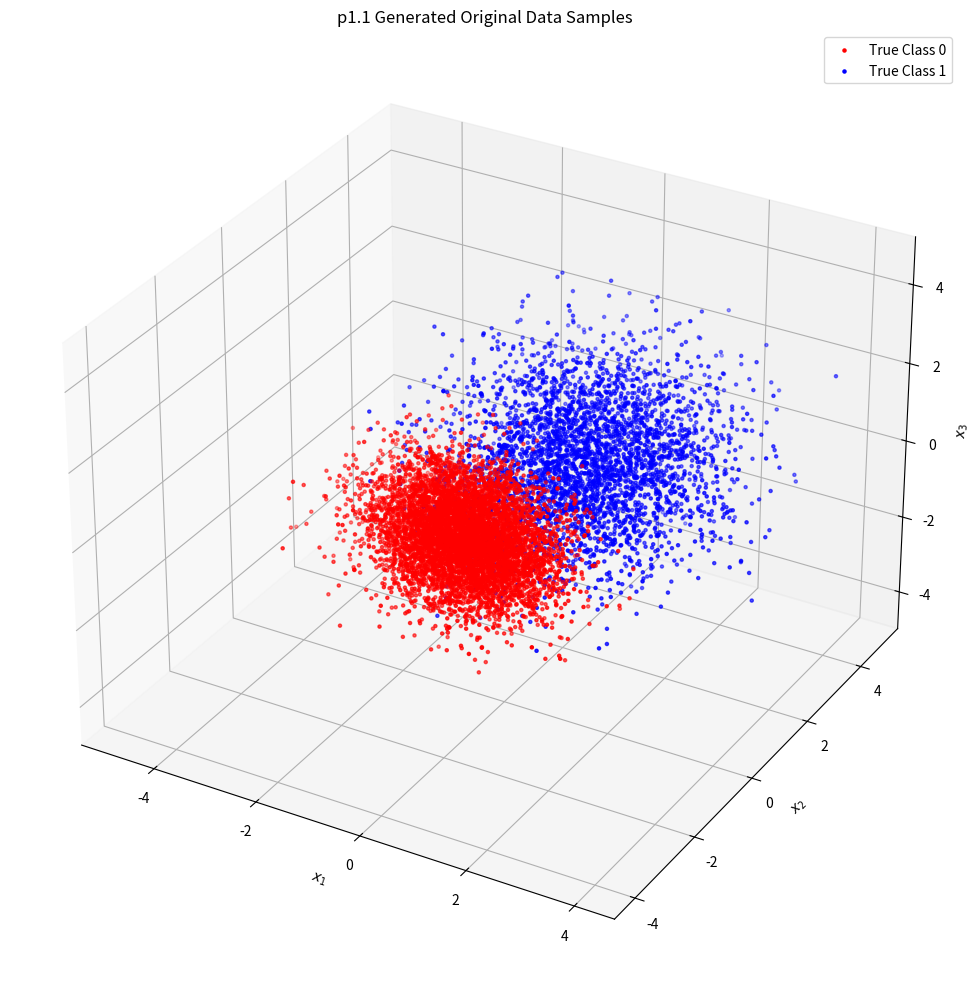
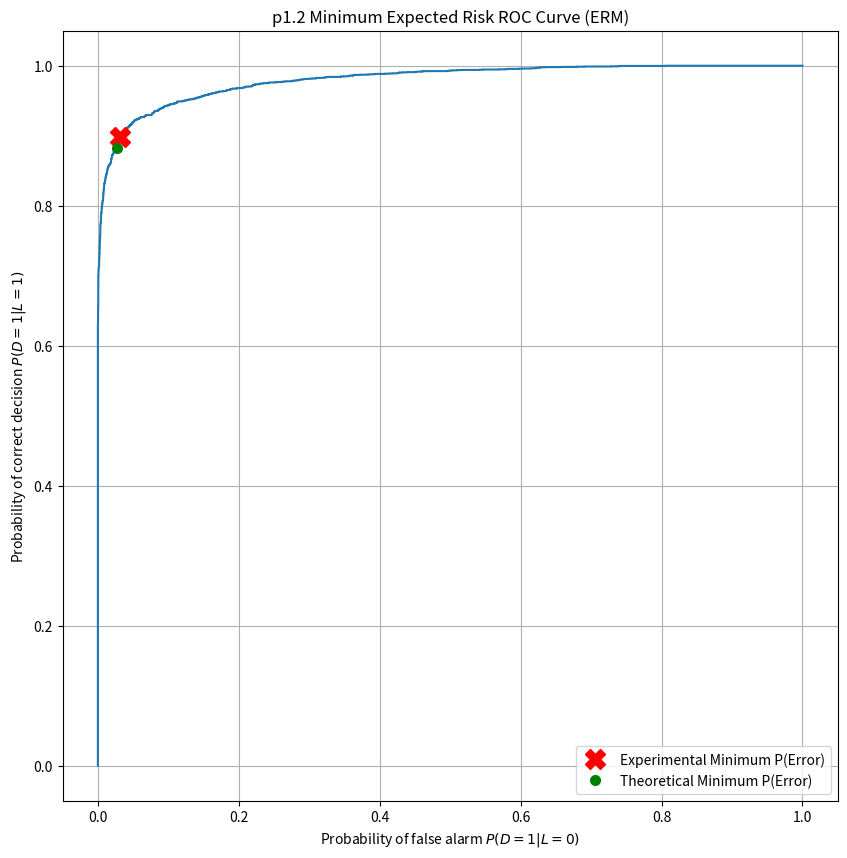
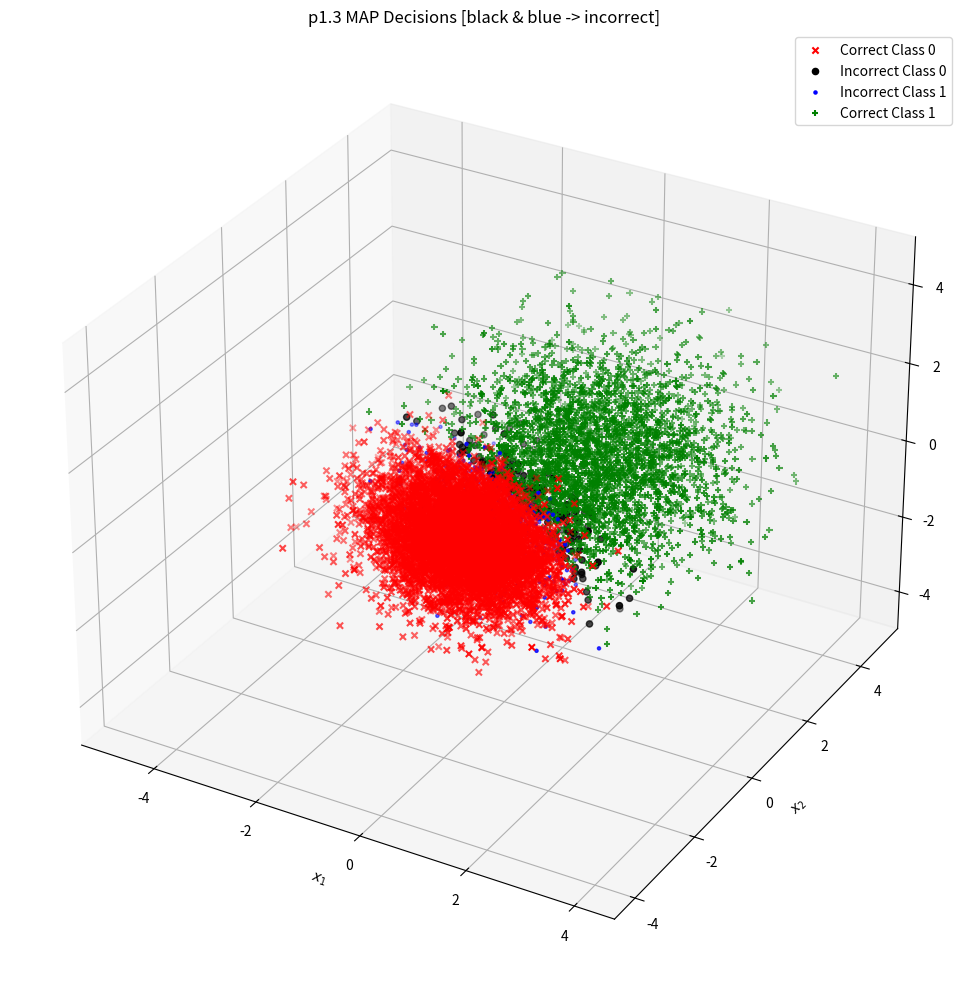
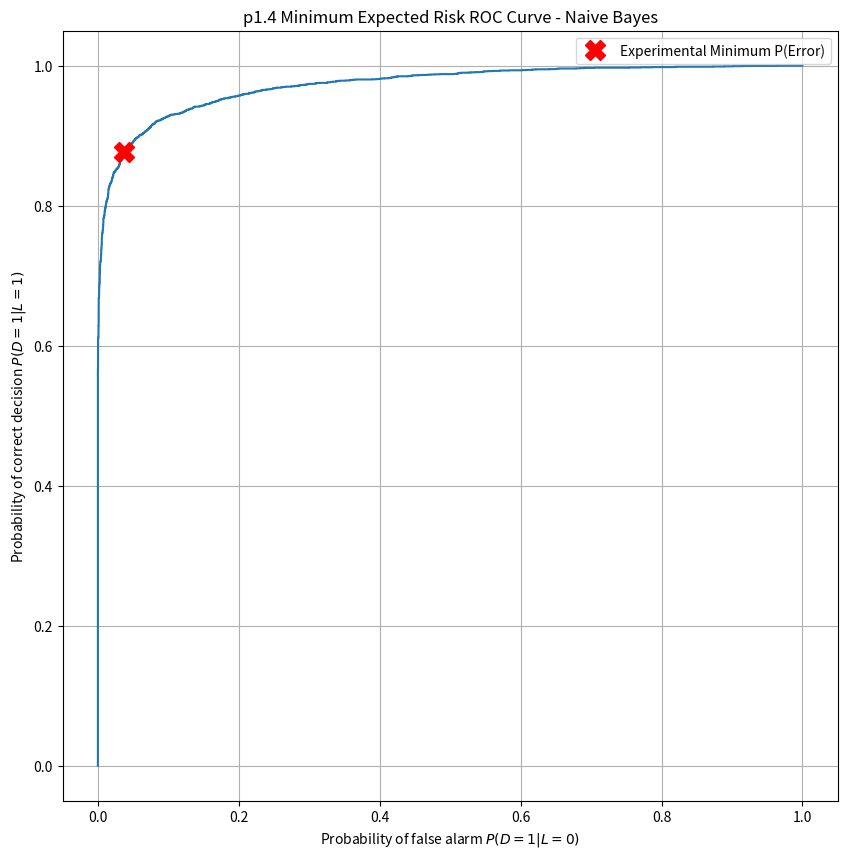
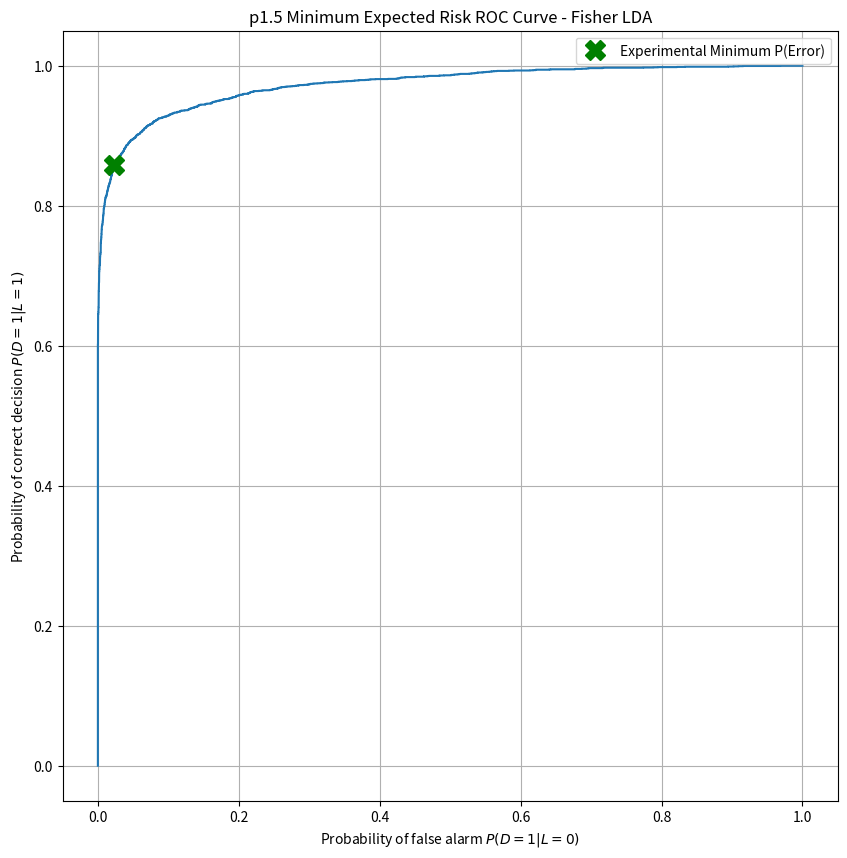

Write Python code to recreate these figures, in order.
# [redacted]
# [redacted]
# problem_1
# part_A
import matplotlib.pyplot as plt
import numpy as np
from scipy.stats import multivariate_normal
from sys import float_info
np.random.seed(7)

# ---------- main -----------
def main():
    N = 10000
    mu = np.array([[-0.5, -0.5, -0.5], [1, 1, 1]])
    sigma = np.array([[[1, -0.5, 0.3], [-0.5, 1, -0.5], [0.3, -0.5, 1]],
                      [[1, 0.3, -0.2], [0.3, 1, 0.3], [-0.2, 0.3, 1]]])
    priors = np.array([0.65, 0.35])

    n = mu.shape[1]  # dim: 3
    C = len(priors)  # class: 2
    L = np.array(range(C))  # set labels 0,1

    # thresholds
    thresholds = np.cumsum(priors) # [0.0, 0.65, 1.0]
    thresholds = np.insert(thresholds, 0, 0)
    X = np.zeros([N, n])
    labels = np.zeros(N)

    u = np.random.rand(N)

    # plot
    fig = plt.figure(figsize=(10, 10))
    ax1 = fig.add_subplot(111, projection='3d')
    marker_shapes = '..'
    marker_colors = 'rb'
    # scatter loop
    for i in range(C):
        indices = np.argwhere((thresholds[i] <= u) & (u <= thresholds[i + 1]))[:, 0]
        Nl = len(indices)
        labels[indices] = i * np.ones(Nl)
        X[indices, :] = multivariate_normal.rvs(mu[i], sigma[i], Nl)
        ax1.scatter(X[labels == i, 0], X[labels == i, 1], X[labels == i, 2], marker=marker_shapes[i],
                    c=marker_colors[i], label="True Class {}".format(i))

    plt.legend()
    ax1.set_xlabel(r"$x_1$")
    ax1.set_ylabel(r"$x_2$")
    ax1.set_zlabel(r"$x_3$")
    plt.title("p1.1 Generated Original Data Samples")
    plt.tight_layout()
    plt.show()

    Nl = np.array([sum(labels == i) for i in range(C)])
    print("Number of samples: (l=0) = {}, (l=1) = {}".format(Nl[0], Nl[1]))

    # -----------------------------------
    # ROC
    def estimate_roc(discriminant_score, label):
        Nlabels = np.array((sum(label == 0), sum(label == 1)))
        sorted_score = sorted(discriminant_score)
        # Use tau values that will account for every possible classification split
        taus = ([sorted_score[0] - float_info.epsilon] + sorted_score +
                [sorted_score[-1] + float_info.epsilon])
        decisions = [discriminant_score >= t for t in taus]
        # True Positive
        ind11 = [np.argwhere((d == 1) & (label == 1)) for d in decisions]
        p11 = [len(inds) / Nlabels[1] for inds in ind11]
        # False Positive
        ind10 = [np.argwhere((d == 1) & (label == 0)) for d in decisions]
        p10 = [len(inds) / Nlabels[0] for inds in ind10]
        roc = np.array((p10, p11))  # x, then y
        # error probability
        prob_error = [(p10[w] * priors[0] + (1 - p11[w]) * priors[1]) for w in range(len(p10))]

        return roc, taus, prob_error

    # ----------------- Estimated --------------------
    # Expected Risk Minimization Classifier
    class_conditional_likelihoods = np.array([multivariate_normal.pdf(X, mu[l], sigma[l]) for l in L])

    discriminant_score_erm = np.log(class_conditional_likelihoods[1]) - np.log(class_conditional_likelihoods[0])

    roc_erm, tau, prob_error = estimate_roc(discriminant_score_erm, labels)

    # minimum error and index
    minimum_error = min(prob_error)
    minimum_index = prob_error.index(minimum_error)

    # Experimental Threshold Gamma value
    gamma_approx = np.exp(tau[minimum_index])
    print("\nApproximated Threshold: ", gamma_approx)
    print("\nApproximated Minimum Error: ", minimum_error)

    # Minimum Expected Risk Classification (Likelihood-Ratio Test)
    Lambda = np.ones((C, C)) - np.identity(C)
    # Theoretical
    # Gamma threshold for MAP decision rule
    gamma_theoretical = (Lambda[1, 0] - Lambda[0, 0]) / (Lambda[0, 1] - Lambda[1, 1]) * priors[0] / priors[1] # Same as: gamma_th = priors[0]/priors[1]
    print("\nTheoretical Threshold = ", gamma_theoretical)

    # *****  theoretically optimal threshold *****
    decisions_map = discriminant_score_erm >= np.log(gamma_theoretical)

    # True Negative Probability
    ind_00_map = np.argwhere((decisions_map == 0) & (labels == 0))
    p_00_map = len(ind_00_map) / Nl[0]
    # False Positive Probability
    ind_10_map = np.argwhere((decisions_map == 1) & (labels == 0))
    p_10_map = len(ind_10_map) / Nl[0]
    # False Negative Probability
    ind_01_map = np.argwhere((decisions_map == 0) & (labels == 1))
    p_01_map = len(ind_01_map) / Nl[1]
    # True Positive Probability
    ind_11_map = np.argwhere((decisions_map == 1) & (labels == 1))
    p_11_map = len(ind_11_map) / Nl[1]

    # ****** Theoretical *******
    roc_map = np.array((p_10_map, p_11_map))

    # Probability of error for MAP classifier
    # empirically estimated
    prob_error_theoretical = (p_10_map * priors[0] + (1 - p_11_map) * priors[1])
    print("\nTheoretical Minimum Error: ", prob_error_theoretical)

    # Plot ROC
    fig_roc, ax_roc = plt.subplots(figsize=(10, 10))
    ax_roc.plot(roc_erm[0], roc_erm[1])
    ax_roc.plot(roc_erm[0, minimum_index], roc_erm[1, minimum_index], 'rX', label="Experimental Minimum P(Error)", markersize=14)
    ax_roc.plot(roc_map[0], roc_map[1], 'g.', label="Theoretical Minimum P(Error)", markersize=14)
    ax_roc.legend()
    ax_roc.set_xlabel(r"Probability of false alarm $P(D=1|L=0)$")
    ax_roc.set_ylabel(r"Probability of correct decision $P(D=1|L=1)$")
    plt.title("p1.2 Minimum Expected Risk ROC Curve (ERM)")
    plt.grid(True)
    plt.show()

    # MAP decisions
    fig = plt.figure(figsize=(10, 10))
    ax4 = fig.add_subplot(111, projection='3d')

    ax4.scatter(X[ind_00_map, 0], X[ind_00_map, 1], X[ind_00_map, 2], c='r', marker='x', label="Correct Class 0")
    ax4.scatter(X[ind_10_map, 0], X[ind_10_map, 1], X[ind_10_map, 2], c='k', marker='o', label="Incorrect Class 0")
    ax4.scatter(X[ind_01_map, 0], X[ind_01_map, 1], X[ind_01_map, 2], c='b', marker='.', label="Incorrect Class 1")
    ax4.scatter(X[ind_11_map, 0], X[ind_11_map, 1], X[ind_11_map, 2], c='g', marker='+', label="Correct Class 1")

    plt.legend()
    plt.xlabel(r"$x_1$")
    plt.ylabel(r"$x_2$")
    plt.title("p1.3 MAP Decisions [black & blue -> incorrect]")
    plt.tight_layout()
    plt.show()

    # problem_1
    # part_B
    sigma_nb = np.array([[1, 0, 0],
                         [0, 1, 0],
                         [0, 0, 1]])

    class_conditional_likelihoods_nb = np.array([multivariate_normal.pdf(X, mu[l], sigma_nb) for l in L])
    discriminant_score_erm_nb = np.log(class_conditional_likelihoods_nb[1]) - np.log(
        class_conditional_likelihoods_nb[0])

    roc_erm_nb, tau_nb, prob_error_nb = estimate_roc(discriminant_score_erm_nb, labels)

    # minimum error & index
    minimum_error_nb = min(prob_error_nb)
    print("\nMinimum Error = ", minimum_error_nb)
    minimum_index_nb = prob_error_nb.index(minimum_error_nb)

    # Experimental Threshold Gamma value
    gamma_approx_nb = np.exp(tau_nb[minimum_index_nb])
    print("\nApproximated Threshold = ", gamma_approx_nb)

    # plot
    # ROC
    fig_roc_nb, ax_roc_nb = plt.subplots(figsize=(10, 10))
    ax_roc_nb.plot(roc_erm_nb[0], roc_erm_nb[1])
    ax_roc_nb.plot(roc_erm_nb[0, minimum_index_nb], roc_erm_nb[1, minimum_index_nb], 'rX',
                   label="Experimental Minimum P(Error)", markersize=14)
    ax_roc_nb.legend()
    ax_roc_nb.set_xlabel(r"Probability of false alarm $P(D=1|L=0)$")
    ax_roc_nb.set_ylabel(r"Probability of correct decision $P(D=1|L=1)$")
    plt.grid(True)
    plt.title("p1.4 Minimum Expected Risk ROC Curve - Naive Bayes")
    plt.show()

    # part_C
    # fisher_LDA
    def perform_lda(X, mu, Sigma, C=2):  # (sample, mean vector, cov_matrix, num of class)
        mu = np.array([mu[i].reshape(-1, 1) for i in range(C)])
        cov = np.array([Sigma[i].T for i in range(C)])

        # Determine between class and within class scatter matrix
        Sb = (mu[0] - mu[1]).dot((mu[0] - mu[1]).T)
        Sw = cov[0] + cov[1]

        lambdas, U = np.linalg.eig(np.linalg.inv(Sw).dot(Sb))
        idx = lambdas.argsort()[::-1]
        # Extract corresponding sorted eigenvectors
        U = U[:, idx]
        # First eigenvector
        w = U[:, 0]
        # Scalar LDA projections in matrix form
        z = X.dot(w)

        return w, z

    # mu projection
    mu0proj = np.array([np.average(X[labels == 0][:, i]) for i in range(n)]).T
    mu1proj = np.array([np.average(X[labels == 1][:, i]) for i in range(n)]).T
    mu_proj = np.array([mu0proj, mu1proj])

    sigma0proj = np.cov(X[labels == 0], rowvar=False)
    sigma1proj = np.cov(X[labels == 1], rowvar=False)
    sigma_proj = np.array([sigma0proj, sigma1proj])

    # Fisher LDA Classifier (using true model parameters)
    w, discriminant_score_lda = perform_lda(X, mu_proj, sigma_proj)

    # Estimate the ROC curve for this LDA classifier
    roc_lda, tau_lda, prob_error_lda = estimate_roc(discriminant_score_lda, labels)

    minimum_error_lda = min(prob_error_lda)
    minimum_index_lda = prob_error_lda.index(minimum_error_lda)

    # Experimental Threshold Gamma value
    gamma_approx_lda = np.exp(tau_lda[minimum_index_lda])
    print("\nApproximated LDA Threshold: ", gamma_approx_lda)
    print("\nApproximated LDA Minimum Error: ", minimum_error_lda)

    fig_roc_lda, ax_roc_lda = plt.subplots(figsize=(10, 10))
    ax_roc_lda.plot(roc_lda[0], roc_lda[1])
    ax_roc_lda.plot(roc_lda[0, minimum_index_lda], roc_lda[1, minimum_index_lda], 'gX',
                    label="Experimental Minimum P(Error)", markersize=14)
    ax_roc_lda.legend()
    ax_roc_lda.set_xlabel(r"Probability of false alarm $P(D=1|L=0)$")
    ax_roc_lda.set_ylabel(r"Probability of correct decision $P(D=1|L=1)$")
    plt.title("p1.5 Minimum Expected Risk ROC Curve - Fisher LDA")
    plt.grid(True)
    plt.show()

if __name__ == '__main__':
    main()